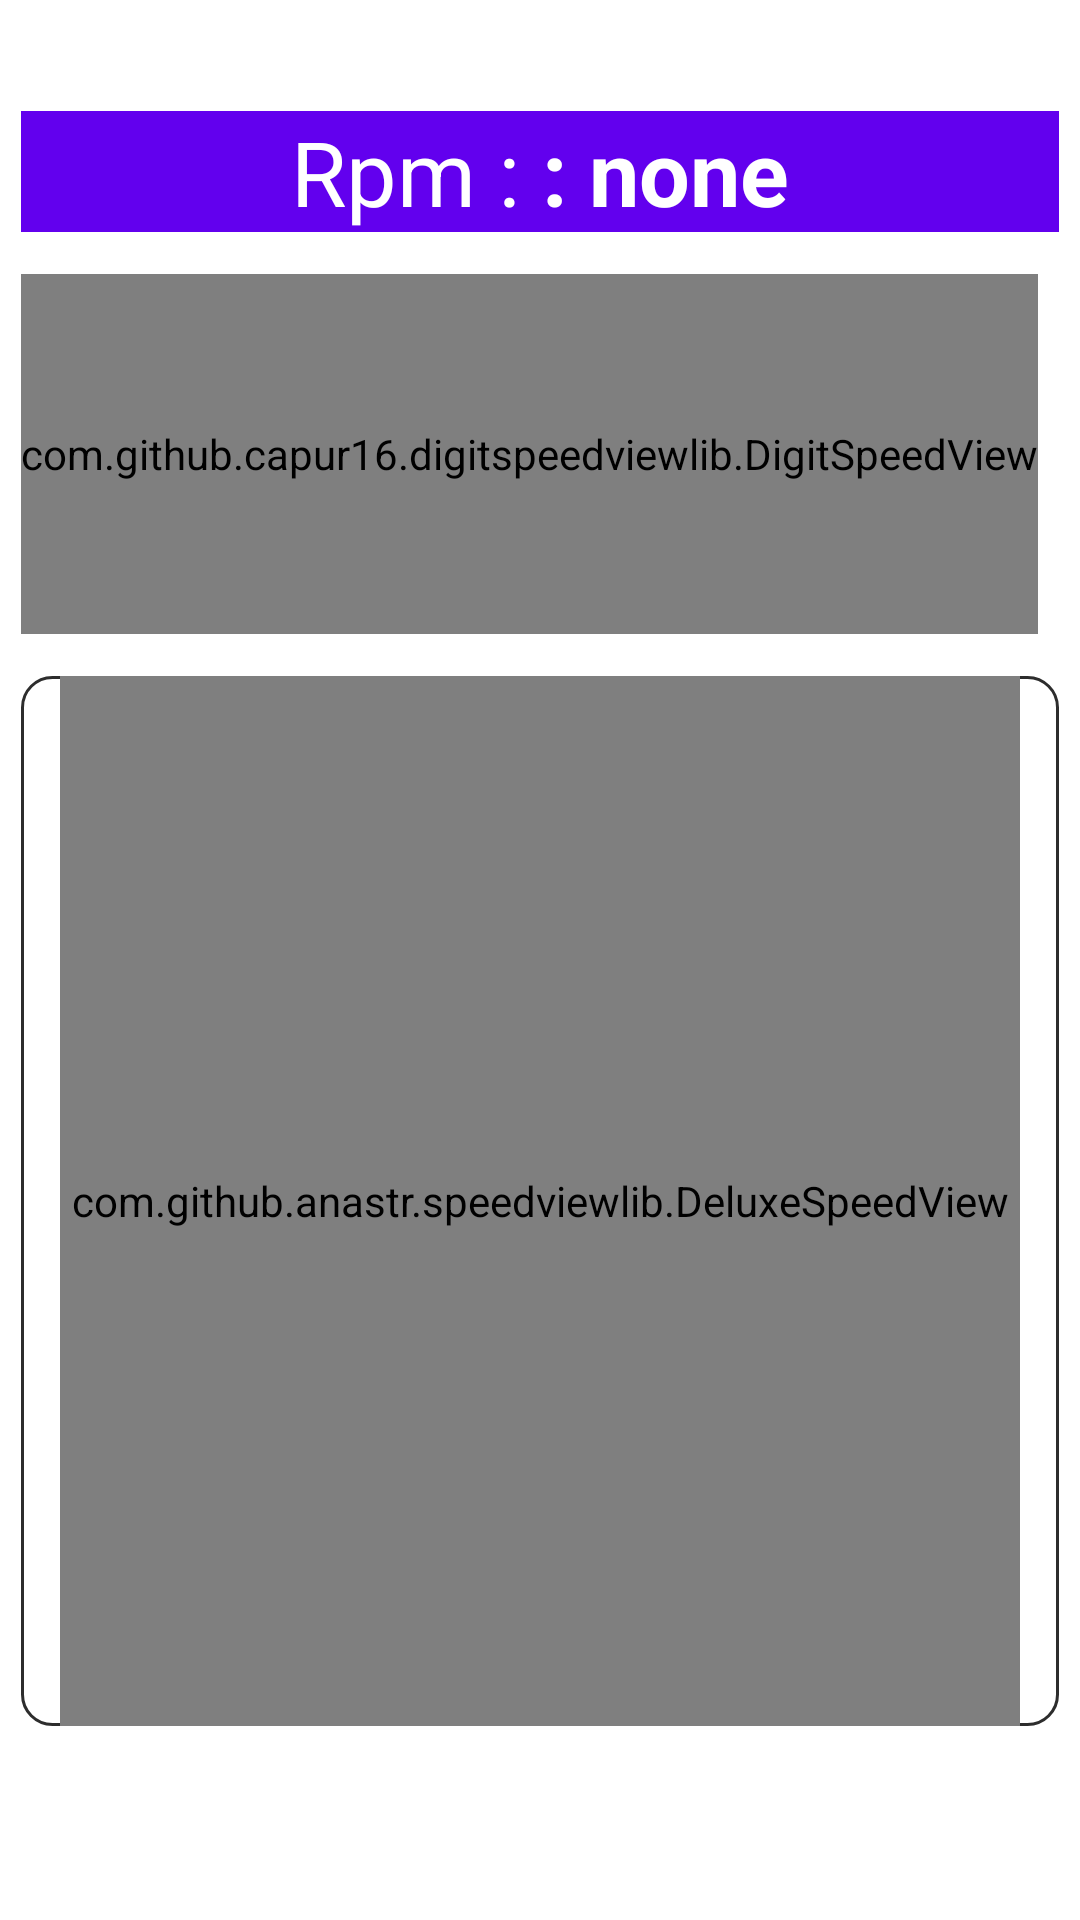

Here is an Android app screen rendered from its layout file. Give the layout XML and the strings, colors and styles it references.
<!-- AndroidManifest.xml: application theme AppTheme -->
<!-- res/layout/fragment_rpms1080x2280.xml -->
<?xml version="1.0" encoding="utf-8"?>
<LinearLayout xmlns:android="http://schemas.android.com/apk/res/android"
    xmlns:tools="http://schemas.android.com/tools"
    android:orientation="vertical"
    android:layout_width="match_parent"
    android:layout_height="match_parent"
    xmlns:app="http://schemas.android.com/apk/res-auto"
    tools:context=".RpmsFragment">

    <LinearLayout
        android:layout_width="match_parent"
        android:layout_height="wrap_content"
        android:orientation="vertical"
        android:layout_gravity="center"
        android:layout_marginTop="30dp">

        <LinearLayout
            android:layout_width="match_parent"
            android:orientation="horizontal"
            android:id="@+id/digitaltestlinaear"
            android:layout_margin="7dp"
            android:background="@color/colorPrimary"
            android:layout_height="wrap_content"
            android:gravity="center">

            <TextView
                android:layout_width="wrap_content"
                android:layout_height="match_parent"
                android:text="Rpm : "
                android:textSize="30dp"
                android:layout_gravity="center"
                android:gravity="center"
                android:textColor="#fff"
                android:id="@+id/testfrgtxt"/>

            <TextView
                android:layout_width="wrap_content"
                android:layout_height="match_parent"
                android:text=": none"
                android:textSize="30dp"
                android:textStyle="bold"
                android:textColor="#ffff"
                android:layout_gravity="center"
                android:gravity="center"
                android:id="@+id/testfrgvalue"/>

        </LinearLayout>

        <LinearLayout
            android:layout_width="wrap_content"
            android:layout_margin="7dp"
            android:layout_height="120dp"
            android:background="@drawable/boder"
            android:layout_marginTop="20dp">

            <com.github.capur16.digitspeedviewlib.DigitSpeedView
                android:layout_width="wrap_content"
                android:id="@+id/digitaltestfrgid"
                android:layout_height="match_parent"
                app:backgroundColor="#ffff"
                app:backgroundDrawable="@drawable/ffff"
                app:disableBackgroundImage="false"
                app:showUnit="true"
                app:speed="0"
                app:speedTextColor="#2d2d2d"
                app:speedTextSize="35dp"
                app:unit="Rpm"
                app:unitTextColor="#2d2d2d"
                app:unitTextSize="5dp" />

        </LinearLayout>

    </LinearLayout>
    <LinearLayout
        android:layout_width="match_parent"
        android:layout_height="wrap_content"
        android:id="@+id/testlinear"
        android:layout_gravity="center"
        android:gravity="center"
        android:background="@drawable/boder"
        android:layout_margin="7dp"
        android:orientation="vertical"
       android:layout_marginTop="30dp">

        <com.github.anastr.speedviewlib.DeluxeSpeedView
            android:id="@+id/testViewfrag"
            android:layout_width="320dp"
            android:layout_height="350dp"
            app:sv_unitUnderSpeedText="true"
            app:sv_trembleDegree="0"
            android:layout_gravity="center"
            app:sv_lowSpeedPercent="25"
            app:sv_mediumSpeedPercent="50"
            app:sv_backgroundCircleColor="#2d2d2d"
            app:sv_unit=" RPM" />

    </LinearLayout>
</LinearLayout>
<!-- resources referenced by this layout -->
<resources>
  <!-- drawable boder (drawable) -->
  <?xml version="1.0" encoding="utf-8"?>
  <shape
      xmlns:android="http://schemas.android.com/apk/res/android"
      android:shape= "rectangle"  >
      <solid android:color="#ffff"/>
      <stroke android:width="1dp"  android:color="#2d2d2d"/>
  
      <corners
          android:bottomLeftRadius="10dp"
          android:bottomRightRadius="10dp"
          android:topLeftRadius="10dp"
          android:topRightRadius="10dp" />
  </shape>
  <style name="AppTheme" parent="AppBaseTheme">
          
      </style>
  <style name="AppBaseTheme" parent="android:Theme.Light">
          
      </style>
  <!-- not gathered from this repository: default colours our renderer supplied (Android Studio template values) -->
  <color name="colorPrimary">#FF6200EE</color>
</resources>
